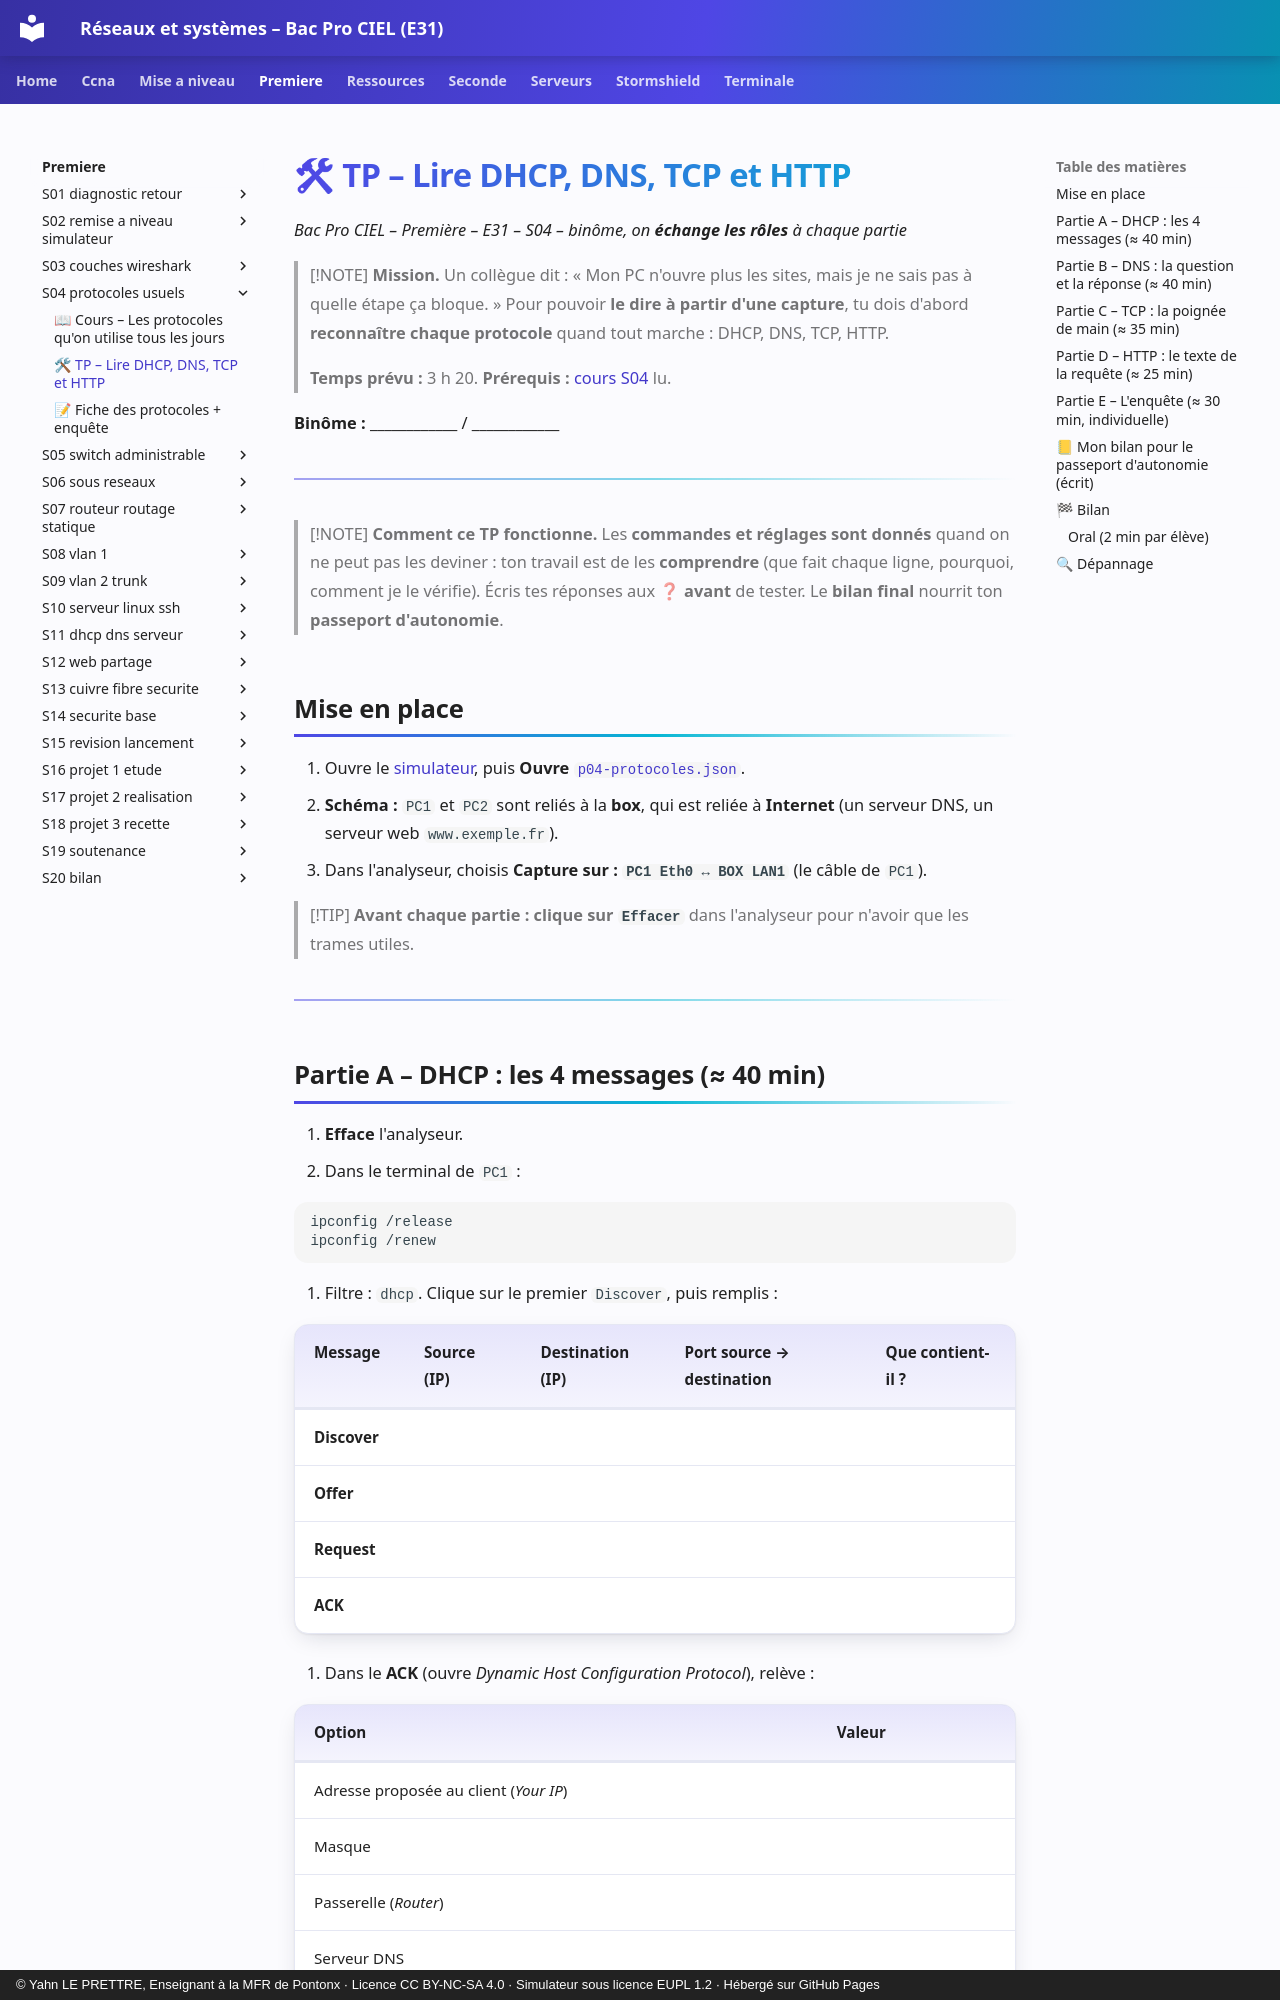

repository: YahnLP/bacprociel-reseau-systeme · page: premiere/S04-protocoles-usuels/02-tp/index.html · generator: mkdocs · copyright: © Yahn LE PRETTRE, Enseignant à la MFR de Pontonx · Licence CC BY-NC-SA 4.0 · Simulateur sous licence EUPL 1.2 · Hébergé sur GitHub Pages

# 🛠 TP – Lire DHCP, DNS, TCP et HTTP

*Bac Pro CIEL – Première – E31 – S04 – binôme, on **échange les rôles** à chaque partie*

> [!NOTE]
> **Mission.** Un collègue dit : « Mon PC n'ouvre plus les sites, mais je ne sais pas à quelle étape ça bloque. » Pour pouvoir **le dire à partir d'une capture**, tu dois d'abord **reconnaître chaque protocole** quand tout marche : DHCP, DNS, TCP, HTTP.
>
> **Temps prévu :** 3 h 20. **Prérequis :** [cours S04](01-cours.md) lu.

**Binôme :** ____________ / ____________

---

> [!NOTE]
> **Comment ce TP fonctionne.** Les **commandes et réglages sont donnés** quand on ne peut pas les deviner : ton travail est de les **comprendre** (que fait chaque ligne, pourquoi, comment je le vérifie). Écris tes réponses aux ❓ **avant** de tester. Le **bilan final** nourrit ton **passeport d'autonomie**.

## Mise en place

1. Ouvre le [simulateur](../../simulateur/simulateur-reseau.html), puis **Ouvre** [`p04-protocoles.json`](tp/p04-protocoles.json).
2. **Schéma :** `PC1` et `PC2` sont reliés à la **box**, qui est reliée à **Internet** (un serveur DNS, un serveur web `www.exemple.fr`).
3. Dans l'analyseur, choisis **Capture sur : `PC1 Eth0 ↔ BOX LAN1`** (le câble de `PC1`).

> [!TIP]
> **Avant chaque partie : clique sur `Effacer`** dans l'analyseur pour n'avoir que les trames utiles.

---
